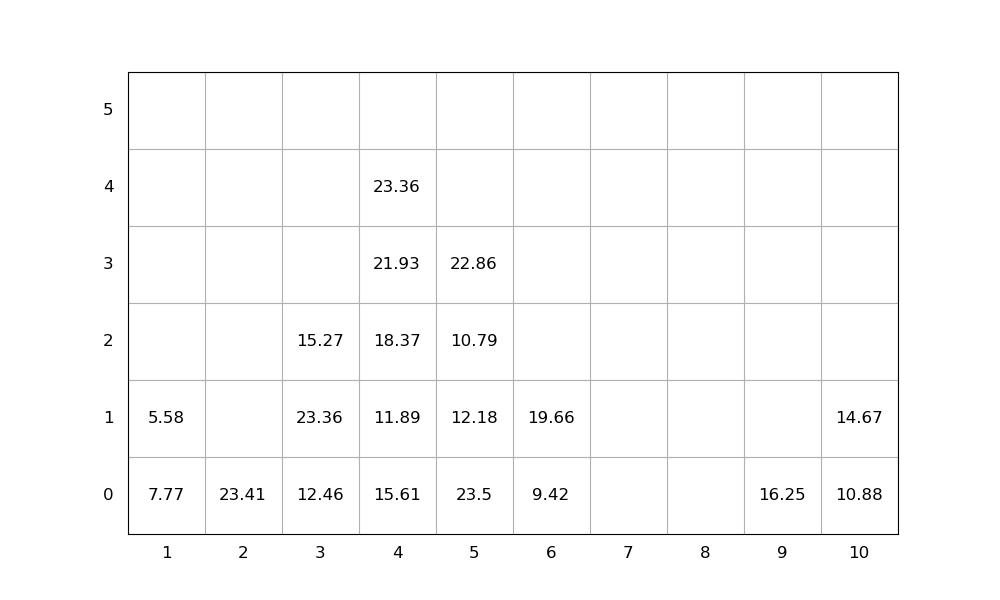

The table this chart was drawn from, first rows:
idx, loc_x, loc_y, loc_z, weight, group, score, seq, emerg, reloc, size(ft)
1, 10, 0, 0, 10.88, 0, 10.88, 0, 0, 0, 20
2, 9, 0, 0, 16.25, 0, 16.25, 0, 0, 0, 20
3, 3, 0, 0, 12.46, 0, 12.46, 0, 0, 0, 20
4, 2, 0, 0, 23.41, 0, 23.41, 0, 0, 0, 20
5, 10, 0, 1, 14.67, 0, 14.67, 0, 0, 0, 20
6, 4, 0, 0, 15.61, 0, 15.61, 1, 0, 1.0, 20
7, 3, 0, 1, 23.36, 0, 23.36, 2, 0, 1.0, 20
8, 5, 0, 0, 23.5, 0, 23.5, 3, 0, 1.0, 20
9, 5, 0, 1, 12.18, 0, 12.18, 4, 0, 1.0, 20
10, 4, 0, 1, 11.89, 0, 11.89, 5, 0, 1.0, 20
11, 4, 0, 2, 18.37, 0, 18.37, 6, 0, 1.0, 20
12, 4, 0, 3, 21.93, 0, 21.93, 7, 0, 1.0, 20
13, 4, 0, 4, 23.36, 0, 23.36, 8, 0, 1.0, 20
14, 5, 0, 2, 10.79, 0, 10.79, 9, 0, 1.0, 20
15, 5, 0, 3, 22.86, 0, 22.86, 10, 0, 1, 20
16, 1, 0, 0, 7.77, 0, 7.77, 11, 0, 1.0, 20
17, 6, 0, 0, 9.42, 0, 9.42, 12, 0, 1.0, 20
18, 3, 0, 2, 15.27, 0, 15.27, 13, 0, 1.0, 20
19, 1, 0, 1, 5.58, 0, 5.58, 14, 0, 1, 20
20, 6, 0, 1, 19.66, 0, 19.66, 15, 0, 1.0, 20
